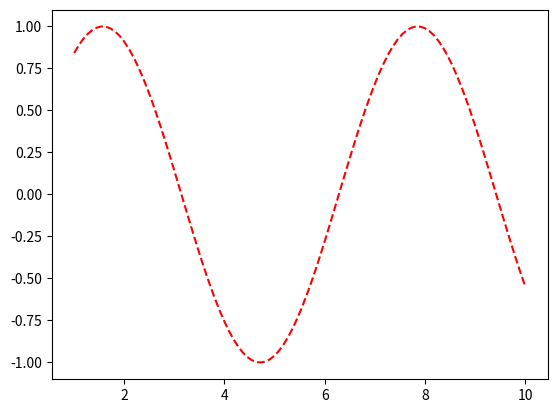

Here is the Python script that generated this plot:
# -*- coding: utf-8 -*-
"""
Created on Sat Aug 26 2017

@author: Leonardo
"""

import matplotlib.pyplot as plt
import numpy as np
import pandas as pd

x = np.linspace(1, 10, 100)
#print(x)
'''
plt.plot(x, np.sin(x))
plt.show()

plt.plot(x, np.sin(x), 'r')
plt.show()

plt.plot(x, np.sin(x), 'r--')
plt.show()
'''
fig = plt.figure()
plt.plot(x, np.sin(x), 'r--')
fig.savefig('sin-01.png')

